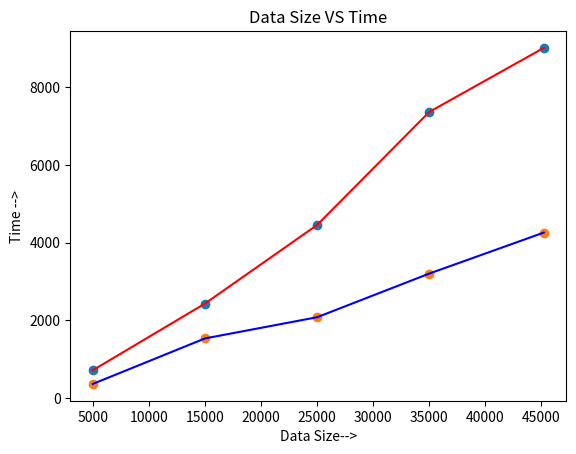

Write the Python code that produced this figure.
import matplotlib.pyplot as plt


standard_time=[721.00,2433.53,4453.09,7358.05,9003.92]
data_size=[5000,15000,25000,35000,45211]

improved_time=[369.06,1538.02,2082.95,3204.39,4257.61]

plt.title("Data Size VS Time")
plt.xlabel('Data Size-->')
plt.ylabel('Time -->')

plt.scatter(data_size,standard_time)
plt.scatter(data_size,improved_time)
plt.plot(data_size, standard_time,color = 'r')
plt.plot(data_size, improved_time,color = 'b')
plt.show()